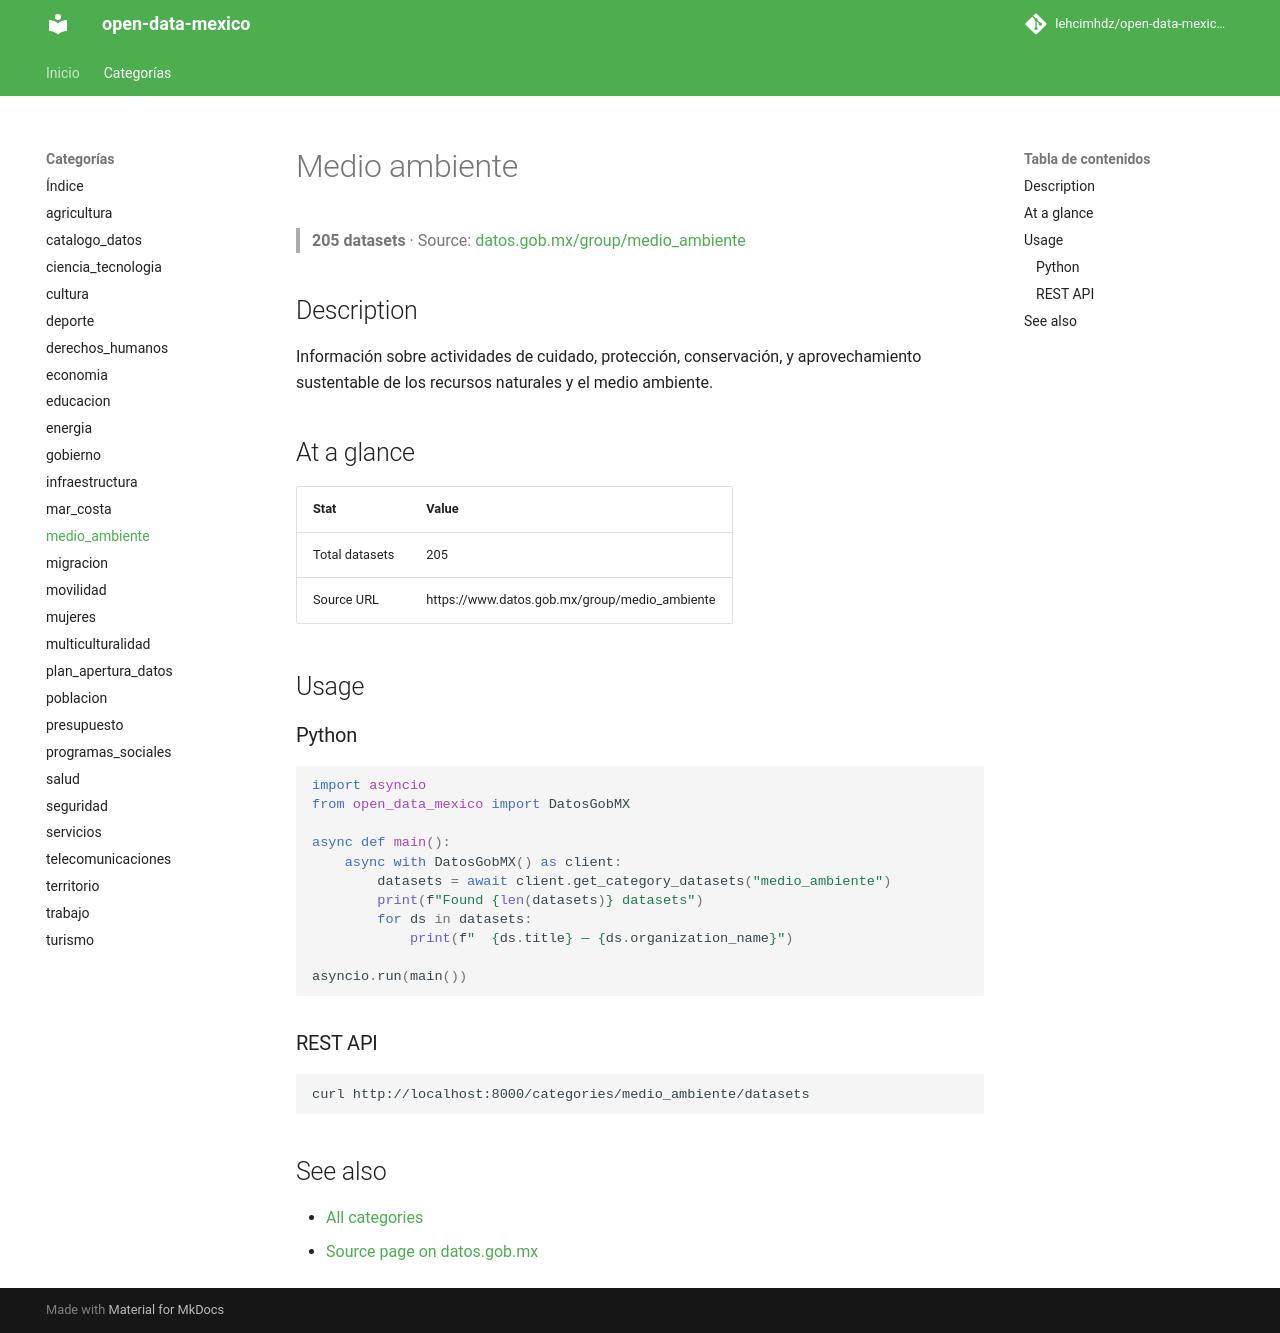

repository: lehcimhdz/open-data-mexico-api · page: categories/medio_ambiente/index.html · generator: mkdocs

# Medio ambiente

> **205 datasets** · Source: [datos.gob.mx/group/medio_ambiente](https://www.datos.gob.mx/group/medio_ambiente)

## Description

Información sobre actividades de cuidado, protección, conservación, y aprovechamiento sustentable de los recursos naturales y el medio ambiente.

## At a glance

| Stat | Value |
|------|-------|
| Total datasets | 205 |
| Source URL | https://www.datos.gob.mx/group/medio_ambiente |

## Usage

### Python

```python
import asyncio
from open_data_mexico import DatosGobMX

async def main():
    async with DatosGobMX() as client:
        datasets = await client.get_category_datasets("medio_ambiente")
        print(f"Found {len(datasets)} datasets")
        for ds in datasets:
            print(f"  {ds.title} — {ds.organization_name}")

asyncio.run(main())
```

### REST API

```bash
curl http://localhost:8000/categories/medio_ambiente/datasets
```

## See also

- [All categories](../index.md)
- [Source page on datos.gob.mx](https://www.datos.gob.mx/group/medio_ambiente)
